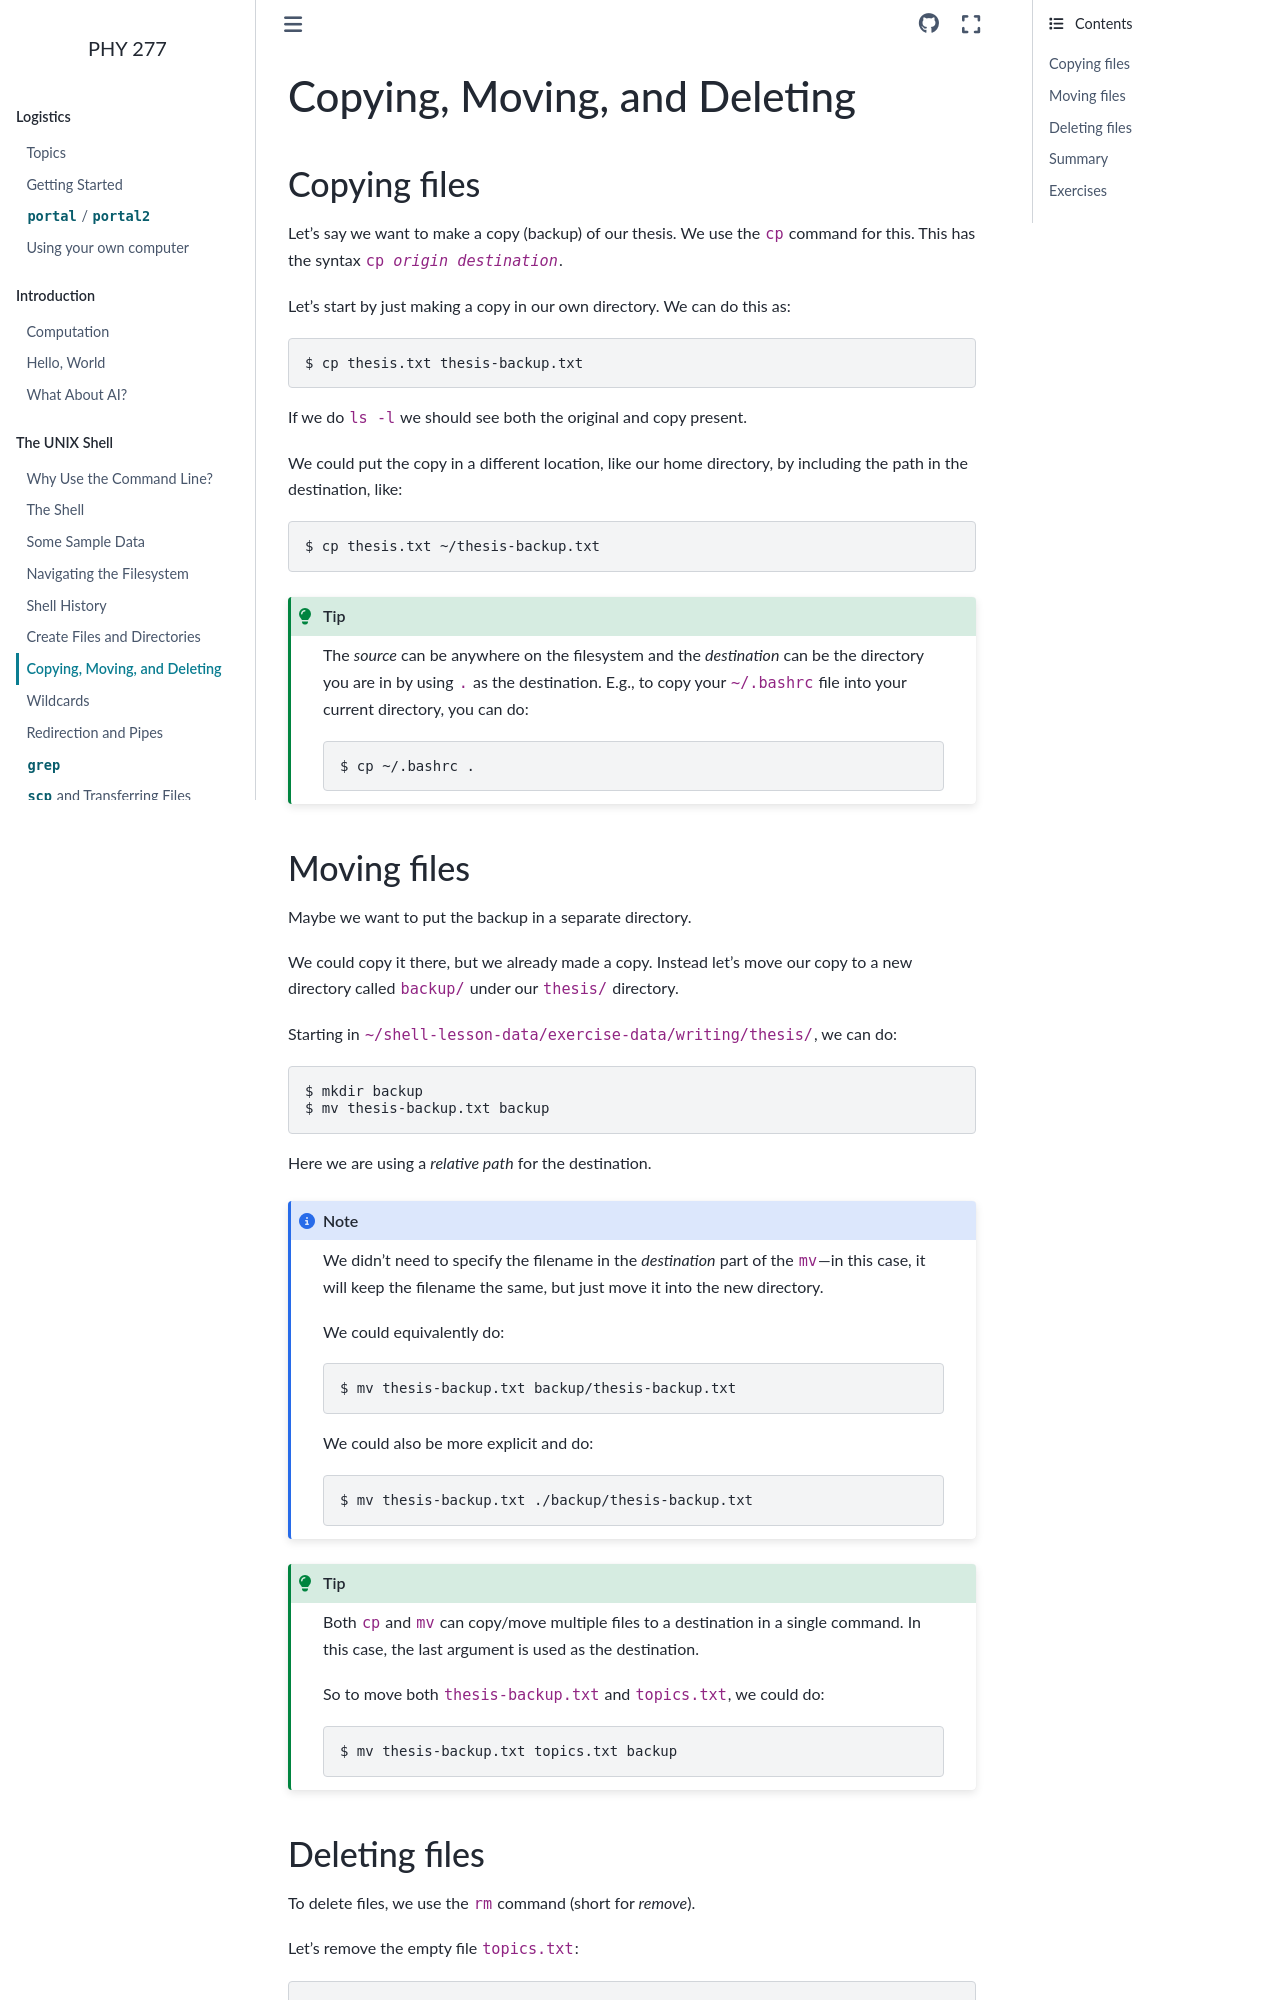

repository: zingale/phy277 · page: shell/shell-copy-move.html · generator: sphinx

*****************************
Copying, Moving, and Deleting
*****************************

Copying files
=============

Let's say we want to make a copy (backup) of our thesis.  We use the ``cp`` command for this.
This has the syntax :samp:`cp {origin} {destination}`.

Let's start by just making a copy in our own directory.  We can do this as:

.. prompt:: bash

   cp thesis.txt thesis-backup.txt

If we do ``ls -l`` we should see both the original and copy present.

We could put the copy in a different location, like our home directory, by including
the path in the destination, like:

.. prompt:: bash

   cp thesis.txt ~/thesis-backup.txt


.. tip::

   The *source* can be anywhere on the filesystem and the *destination* can be the
   directory you are in by using ``.`` as the destination.  E.g., to copy your
   ``~/.bashrc`` file into your current directory, you can do:

   .. prompt:: bash

      cp ~/.bashrc .


Moving files
============

Maybe we want to put the backup in a separate directory.

We could copy it there, but we already made a copy.  Instead let's move
our copy to a new directory called ``backup/`` under our ``thesis/`` directory.

Starting in ``~/shell-lesson-data/exercise-data/writing/thesis/``, we can do:

.. prompt:: bash

   mkdir backup
   mv thesis-backup.txt backup

Here we are using a *relative path* for the destination.

.. note::

   We didn't need to specify the filename in the *destination* part of
   the ``mv``---in this case, it will keep the filename the same, but
   just move it into the new directory.

   We could equivalently do:

   .. prompt:: bash

      mv thesis-backup.txt backup/thesis-backup.txt

   We could also be more explicit and do:

   .. prompt:: bash

      mv thesis-backup.txt ./backup/thesis-backup.txt

.. tip::

    Both ``cp`` and ``mv`` can copy/move multiple files to a
    destination in a single command.  In this case, the last argument
    is used as the destination.

    So to move both ``thesis-backup.txt`` and ``topics.txt``, we could
    do:

    .. prompt:: bash

       mv thesis-backup.txt topics.txt backup
